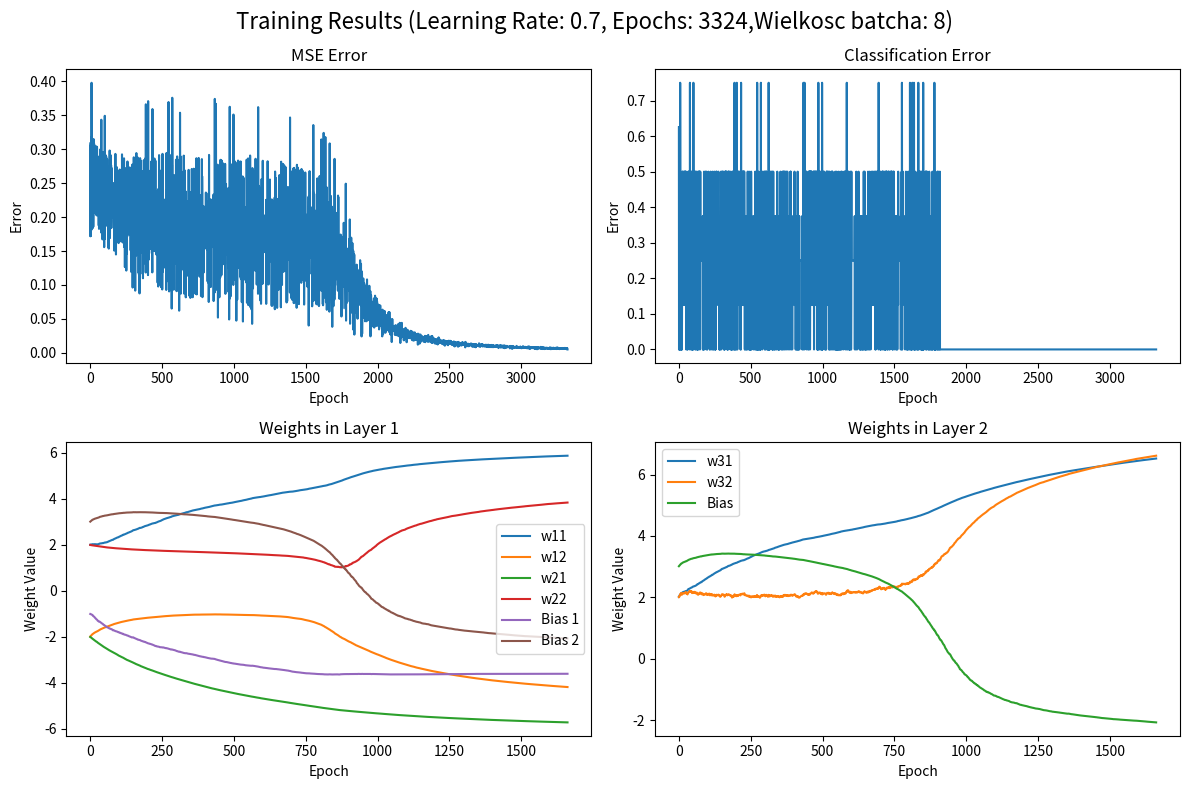

Generate this figure with matplotlib:
import numpy as np
import matplotlib.pyplot as plt

# Funkcja aktywacji sigmoid
def sigmoid(x):
    return 1 / (1 + np.exp(-x))

# Pochodna funkcji sigmoidalnej
def sigmoid_derivative(x):
    return x * (1 - x)

# Propagacja w przód
def forward_propagation(x, w1, b1, w2, b2):
    # Pierwsza warstwa
    z1 = np.dot(x, w1) + b1
    a1 = sigmoid(z1)
    # Druga warstwa
    z2 = np.dot(a1, w2) + b2
    a2 = sigmoid(z2)
    return a1, a2, z1, z2

# Trening
def train(X, y, epochs, learning_rate, batch_size):
    w1 = np.array([[2, -2], [-2, 2]], dtype=np.float64)
    b1 = np.array([-1, 3], dtype=np.float64)
    w2 = np.array([[2], [2]], dtype=np.float64)
    b2 = np.array([-3], dtype=np.float64)

    mse_errors = []
    classification_errors = []
    w1_values = []
    w2_values = []
    b1_values = []
    b2_values = []
    
    for epoch in range(epochs):
        # Przemieszanie danych
        indices = np.random.permutation(X.shape[0])
        X_shuffled = X[indices]
        y_shuffled = y[indices]
        
        for i in range(0, X.shape[0], batch_size):
            X_batch = X_shuffled[i:i+batch_size]
            y_batch = y_shuffled[i:i+batch_size]

            # Propagacja w przód
            a1, a2, z1, z2 = forward_propagation(X_batch, w1, b1, w2, b2) 

            # Obliczanie błędu MSE
            mse_error = np.mean(np.square(y_batch - a2))
            mse_errors.append(mse_error)

            # Obliczanie błędu klasyfikacji
            classification_errors_epoch = [1 if abs(label - prediction) >= 0.5 else 0 for label, prediction in zip(y_batch, a2)]
            classification_error = np.mean(classification_errors_epoch)
            classification_errors.append(classification_error)

            # Obliczanie gradientu dla błędu
            delta_output = (a2 - y_batch) * sigmoid_derivative(a2)
            delta_hidden = np.dot(delta_output, w2.T) * sigmoid_derivative(a1)

            # Aktualizacja wag
            grad_w2 = np.dot(a1.T, delta_output) / X_batch.shape[0]
            w2 -= grad_w2 * learning_rate
            grad_b2 = np.sum(delta_output, axis=0) / X_batch.shape[0]
            b2 -= grad_b2 * learning_rate

            grad_w1 = np.dot(X_batch.T, delta_hidden) / X_batch.shape[0]
            w1 -= grad_w1 * learning_rate
            grad_b1 = np.sum(delta_hidden, axis=0) / X_batch.shape[0]
            b1 -= grad_b1 * learning_rate
        
        w1_values.append(w1.copy())
        w2_values.append(w2.copy())
        b1_values.append(b1.copy())
        b2_values.append(b2.copy())
        
        # Sprawdzenie warunku zakończenia treningu
        if mse_error < 0.005:
            break

    print(w1_values[-1])
    print(w2_values[-1])
    return mse_errors, classification_errors, w1_values, w2_values, b1_values, b2_values


# Dane treningowe
X = np.array([[0, 0], [0, 1], [1, 0], [1, 1],
              [0, 0], [0, 1], [1, 0], [1, 1],
              [0, 0], [0, 1], [1, 0], [1, 1]])
y = np.array([[0], [1], [1], [0],
              [0], [1], [1], [0],
              [0], [1], [1], [0]])

# Uczenie modelu
epochs = 5000
learning_rate = 0.7
batch_size = 8

mse_errors, classification_errors, w1_values, w2_values, b1_values, b2_values = train(X, y, epochs, learning_rate, batch_size)

b1_values = np.array(b1_values)
b2_values = np.array(b2_values)

# Wykresy w jednym oknie
plt.figure(figsize=(12, 8))
plt.suptitle(f"Training Results (Learning Rate: {learning_rate}, Epochs: {len(mse_errors)},Wielkosc batcha: {batch_size})", fontsize=16)

# Wykres błędu MSE
plt.subplot(2, 2, 1)
plt.plot(mse_errors)
plt.title('MSE Error')
plt.xlabel('Epoch')
plt.ylabel('Error')

# Wykres błędu klasyfikacji
plt.subplot(2, 2, 2)
plt.plot(classification_errors)
plt.title('Classification Error')
plt.xlabel('Epoch')
plt.ylabel('Error')

# Wykresy wag w obu warstwach
w1_values = np.array(w1_values)
w2_values = np.array(w2_values)
plt.subplot(2, 2, 3)
plt.plot(w1_values[:, 0, 0], label='w11')
plt.plot(w1_values[:, 0, 1], label='w12')
plt.plot(w1_values[:, 1, 0], label='w21')
plt.plot(w1_values[:, 1, 1], label='w22')
for i in range(b1_values.shape[1]):
    plt.plot(b1_values[:, i], label=f'Bias {i+1}')
plt.title('Weights in Layer 1')
plt.xlabel('Epoch')
plt.ylabel('Weight Value')
plt.legend()

plt.subplot(2, 2, 4)
plt.plot(w2_values[:, 0, 0], label='w31')
plt.plot(w2_values[:, 1, 0], label='w32')
plt.plot(b1_values[:, 1], label='Bias')
plt.title('Weights in Layer 2')
plt.xlabel('Epoch')
plt.ylabel('Weight Value')
plt.legend()
print(np.array(b2_values).shape)


plt.tight_layout()
plt.show()
